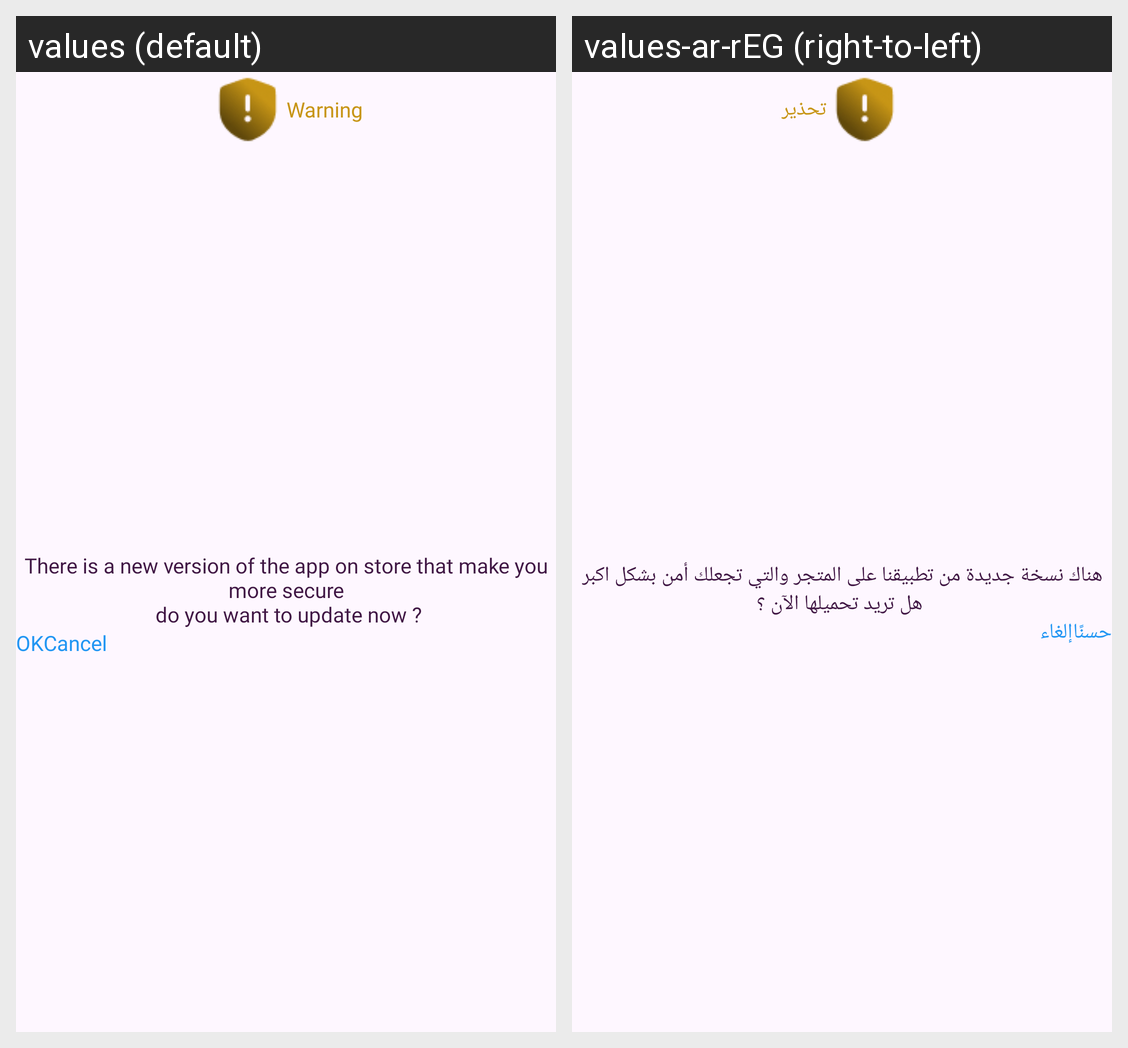

The same Android screen rendered under two of its app's locales, left to right. List the strings drawn on it with the default value and each locale's translation.
Android screen res/layout/request_update_dialog.xml rendered under 2 locales, left to right: values (default), values-ar-rEG (right-to-left). Device: Nexus 5 (rendered at 1080×1920; each locale shown at half size, 540×960, under a caption strip naming it); theme Theme.CorrectSoc.
Strings drawn on this screen, with the default value and each locale's value (text and hints the layout hard-codes, and strings that could not be matched under every locale, appear in the picture but are not listed):

update_title
  values: Warning
  values-ar-rEG: تحذير

update_msg
  values: There is a new version of the app on store that make you more secure
       do you want to update now ?
  values-ar-rEG: هناك نسخة جديدة من تطبيقنا على المتجر والتي تجعلك أمن بشكل اكبر
       هل تريد تحميلها الآن ؟

ok
  values: OK
  values-ar-rEG: حسنًا

cancel
  values: Cancel
  values-ar-rEG: إلغاء
